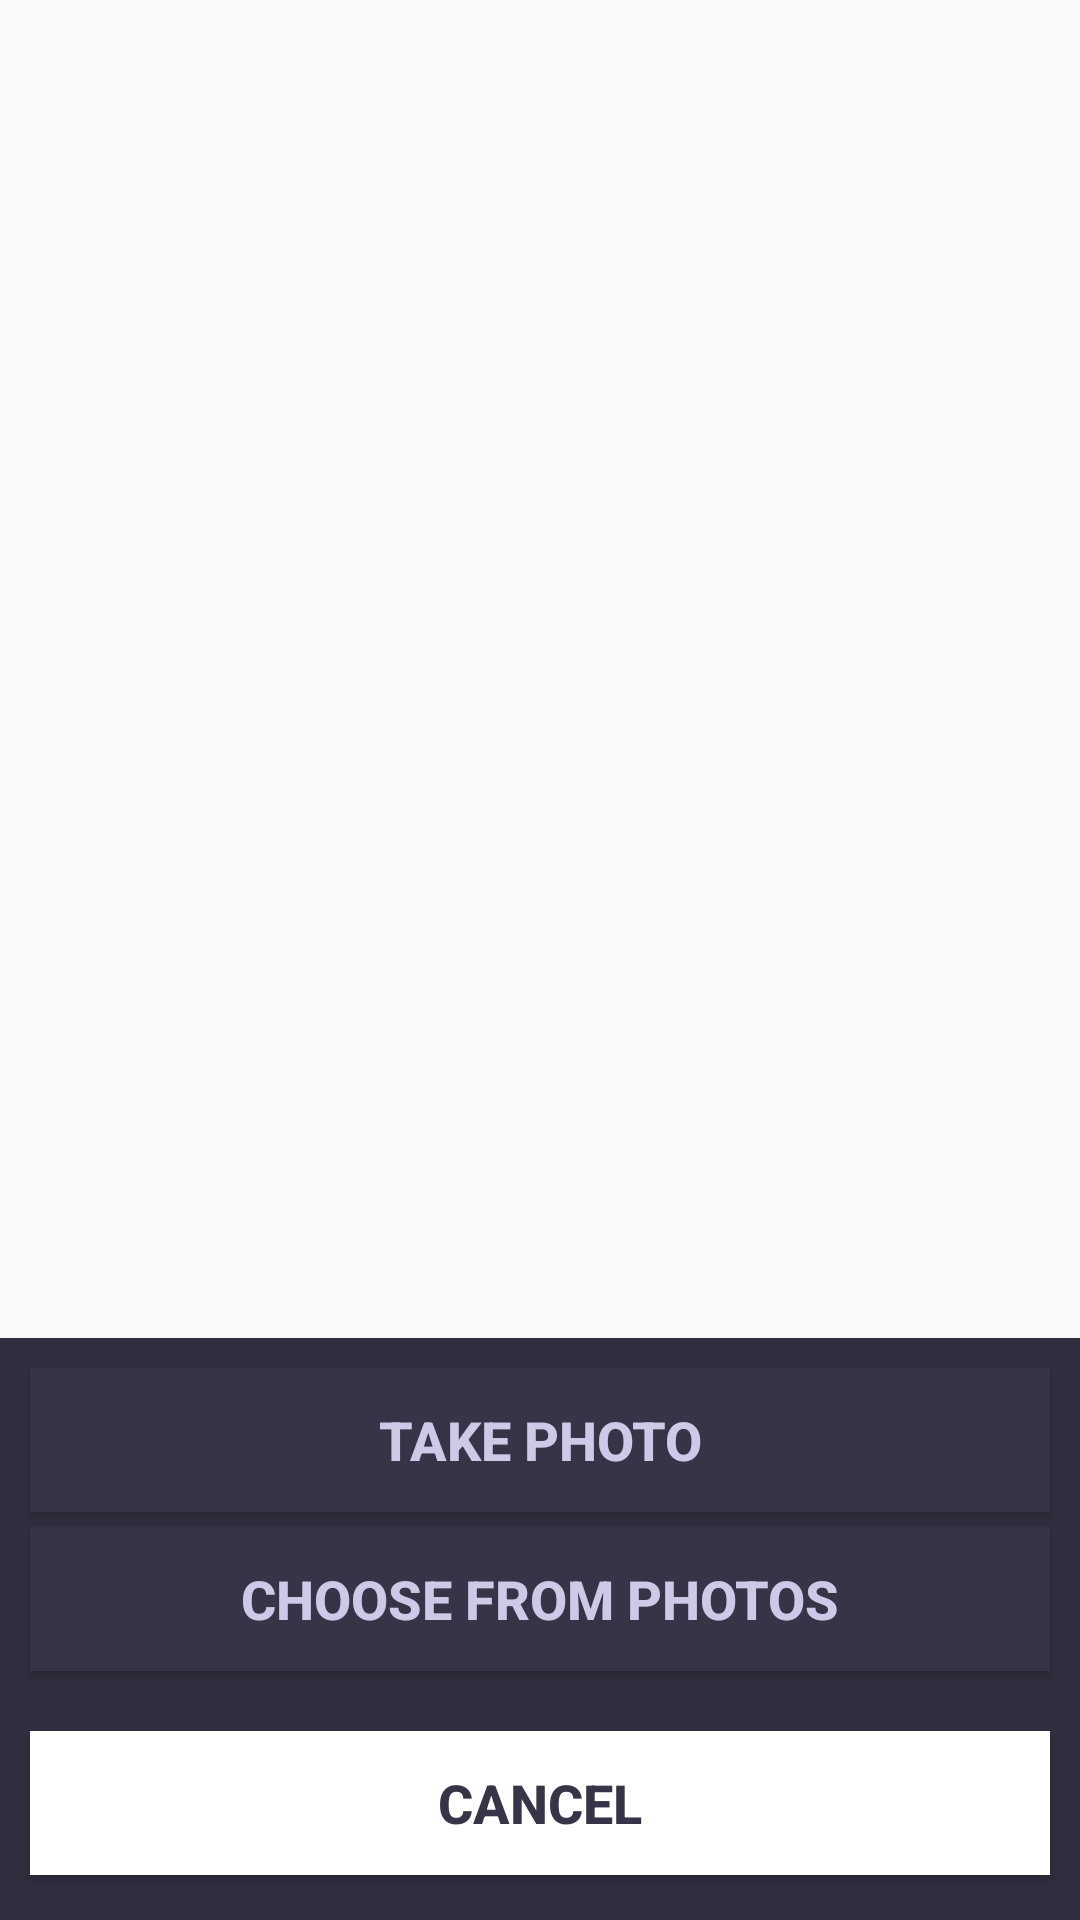

Reconstruct the res/layout file that produces this screen, plus the resources it refers to.
<!-- AndroidManifest.xml: application theme AppTheme -->
<!-- res/layout/layout_phpto_pic_pop.xml -->
<?xml version="1.0" encoding="utf-8"?>
<RelativeLayout xmlns:android="http://schemas.android.com/apk/res/android"
    android:layout_width="fill_parent"
    android:layout_height="wrap_content"
    android:gravity="center_horizontal"
    android:orientation="vertical" >

    <LinearLayout
        android:id="@+id/pop_layout"
        android:layout_width="fill_parent"
        android:layout_height="wrap_content"
        android:layout_alignParentBottom="true"
        android:background="#312E3F"
        android:gravity="center_horizontal"
        android:orientation="vertical" >

        <Button
            android:id="@+id/takePhotoBtn"
            android:layout_width="match_parent"
            android:layout_height="wrap_content"
            android:layout_marginLeft="10dip"
            android:layout_marginRight="10dip"
            android:layout_marginTop="10dp"
            android:background="#373447"
            android:padding="10dp"
            android:text="@string/takephoto"
            android:textColor="#CEC9E7"
            android:textSize="18sp"
            android:textStyle="bold" />

        <Button
            android:id="@+id/pickPhotoBtn"
            android:layout_width="match_parent"
            android:layout_height="wrap_content"
            android:layout_marginLeft="10dip"
            android:layout_marginRight="10dip"
            android:layout_marginTop="5dp"
            android:background="#373447"
            android:padding="10dp"
            android:text="@string/choosephoto"
            android:textColor="#CEC9E7"
            android:textSize="18sp"
            android:textStyle="bold" />

        <Button
            android:id="@+id/cancelBtn"
            android:layout_width="match_parent"
            android:layout_height="wrap_content"
            android:layout_marginBottom="15dip"
            android:layout_marginLeft="10dip"
            android:layout_marginRight="10dip"
            android:layout_marginTop="20dp"
            android:background="@android:color/white"
            android:padding="10dp"
            android:text="@string/cancel"
            android:textColor="#373447"
            android:textSize="18sp"
            android:textStyle="bold" />
    </LinearLayout>

</RelativeLayout>
<!-- resources referenced by this layout -->
<resources>
  <string name="cancel">Cancel</string>
  <string name="choosephoto">Choose from Photos</string>
  <string name="takephoto">Take Photo</string>
  <style name="AppTheme" parent="Theme.AppCompat.Light.NoActionBar">
          
          <item name="colorPrimary">@color/colorPrimary</item>
          <item name="colorPrimaryDark">@color/colorPrimaryDark</item>
          <item name="colorAccent">@color/colorAccent</item>
      </style>
  <color name="colorPrimary">#3F51B5</color>
  <color name="colorPrimaryDark">#303F9F</color>
  <color name="colorAccent">#FF4081</color>
</resources>
